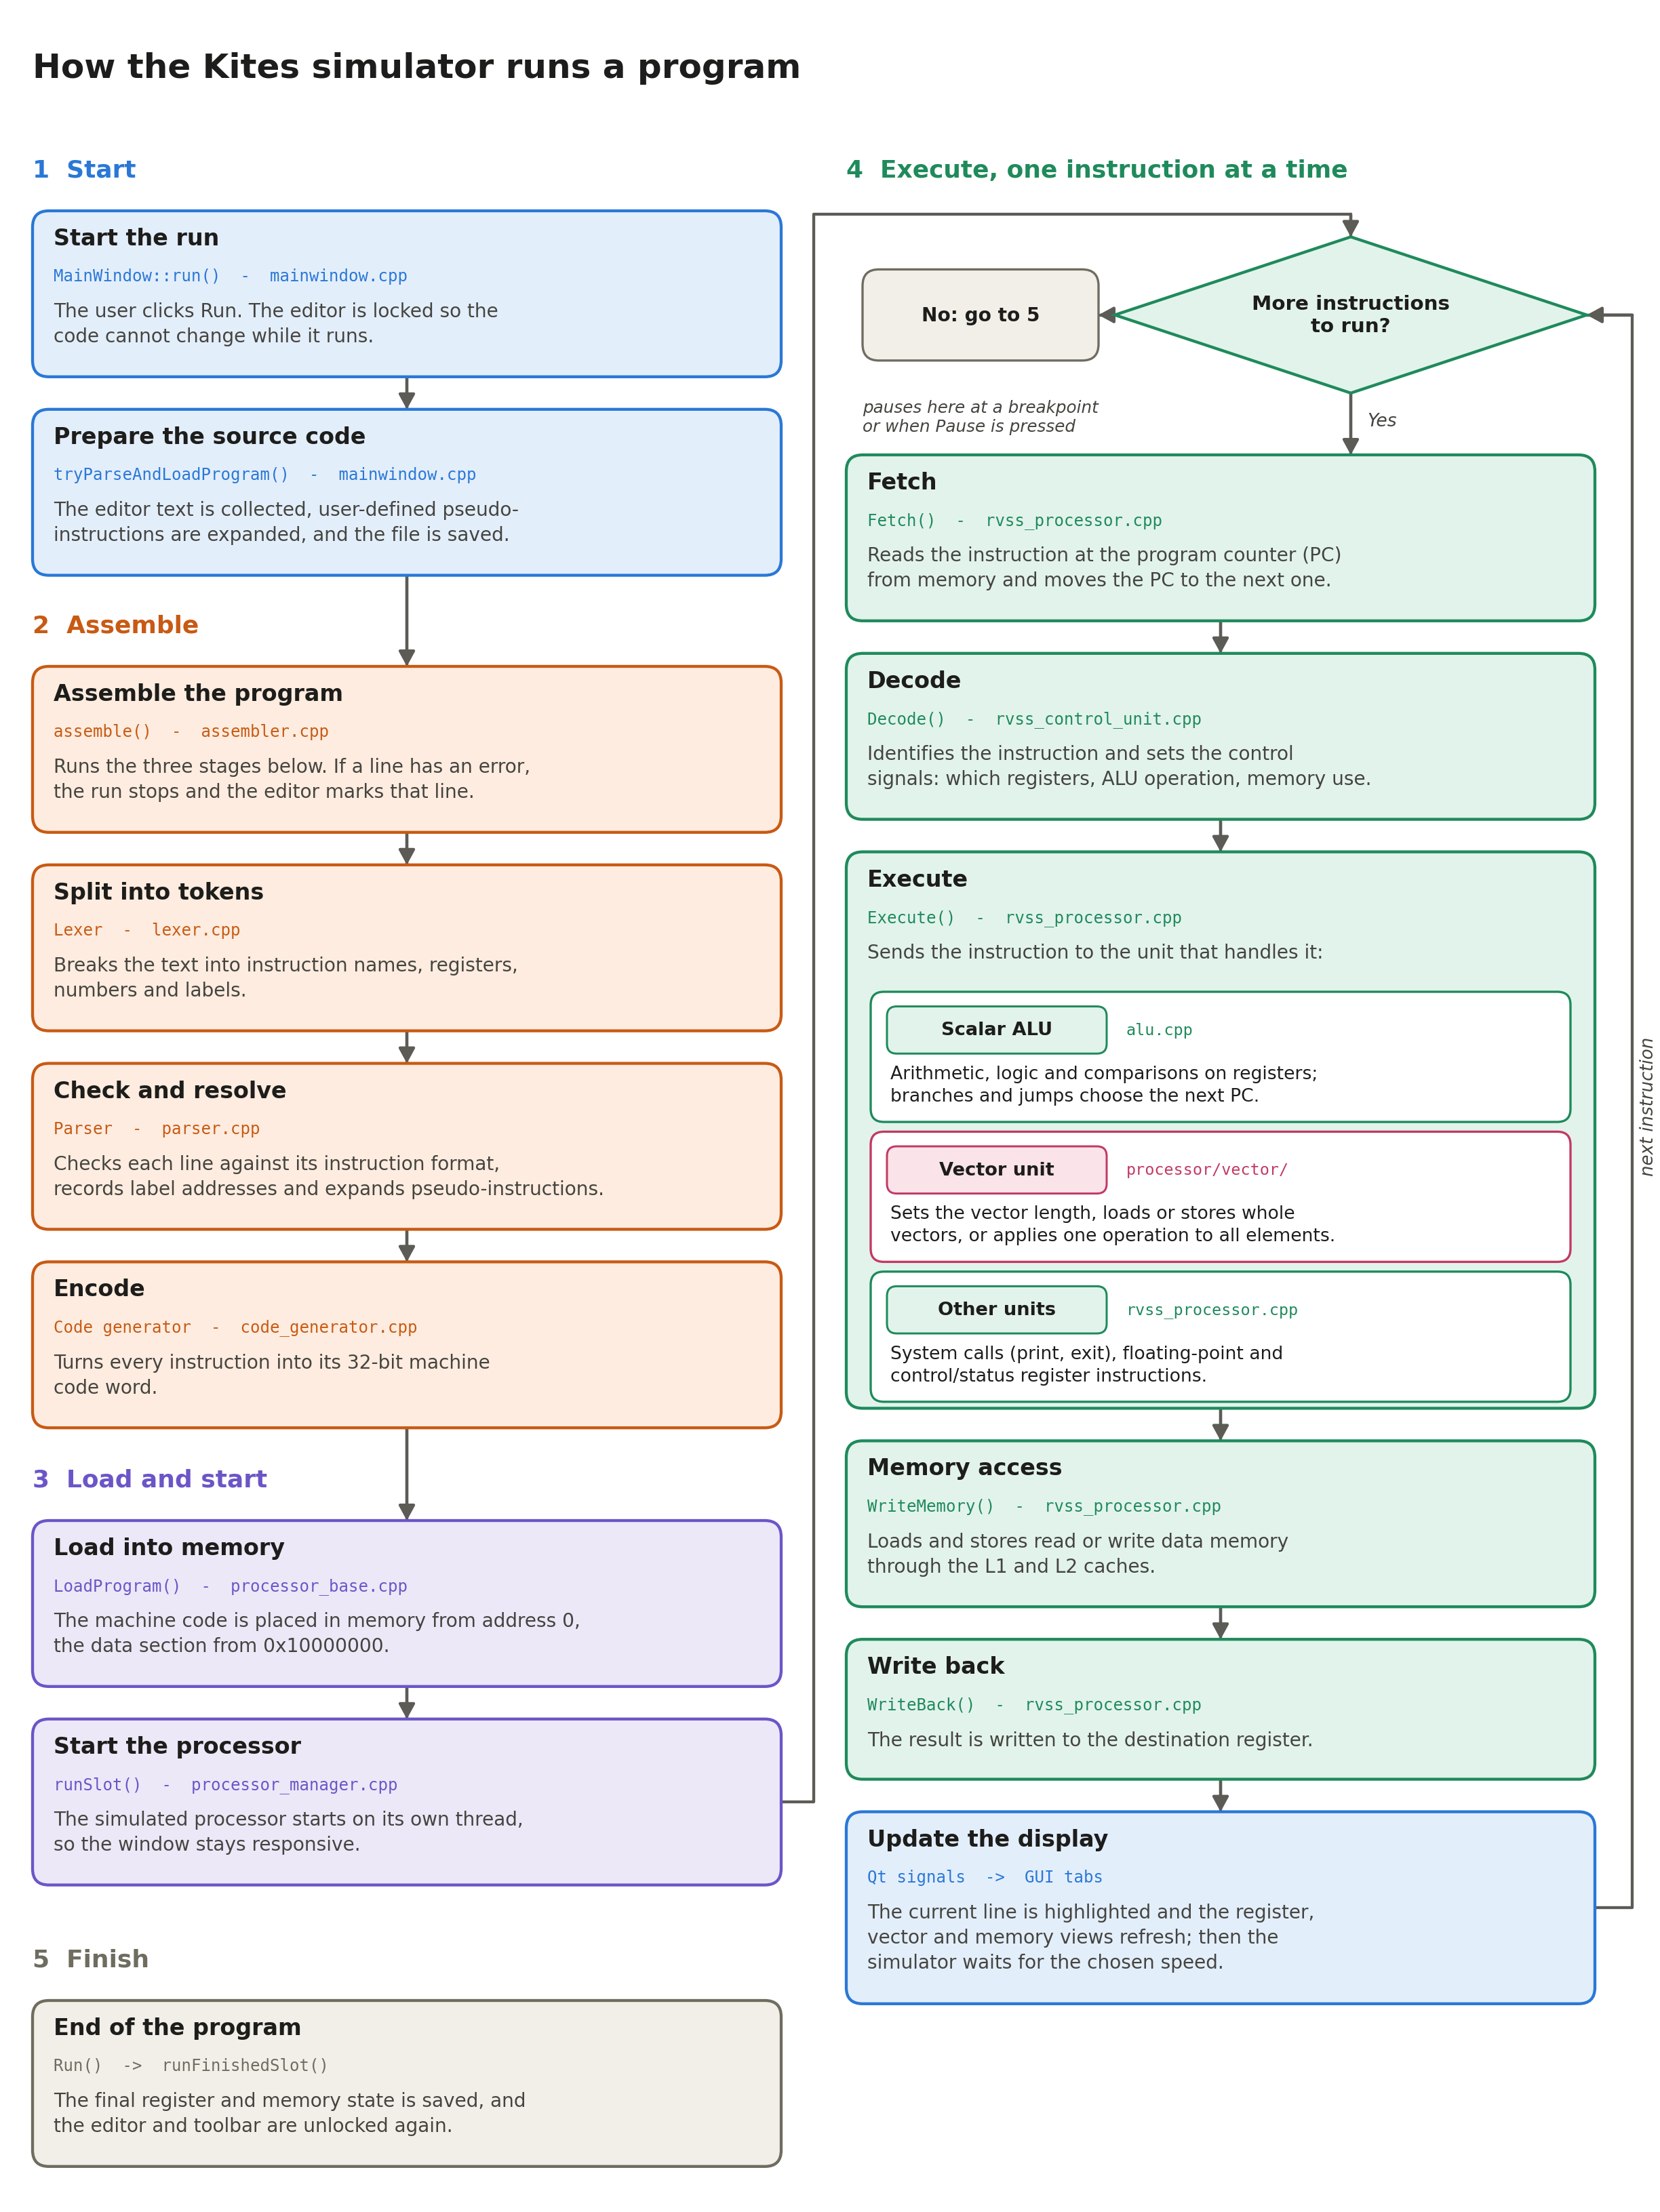

Generate this figure with Python:
"""Flowchart for the report: how the Kites simulator runs a program, from clicking Run to the
end of the run (single-cycle VM, rvss). Each block names the step, says what it does in plain
words, and tags the function and source file that implement it.

writes simulator_flow.png and simulator_flow.pdf next to this file.
usage: python docs/figures/simulator_flow.py   (needs matplotlib)
"""
import os

import matplotlib

matplotlib.use("Agg")
import matplotlib.pyplot as plt  # noqa: E402
from matplotlib.patches import FancyBboxPatch, Polygon  # noqa: E402

HERE = os.path.dirname(os.path.abspath(__file__))
INK, INK2, LINE, PAGE = "#1d1d1b", "#45443f", "#5c5b56", "#ffffff"
MONO = "DejaVu Sans Mono"
GUI = ("#e3eefb", "#2a78d6")
ASM = ("#fdecdf", "#c85a14")
MGR = ("#ece8f8", "#6c55c7")
CPU = ("#e2f3ec", "#1f8a5b")
VEC = ("#fbe3ea", "#c23a63")
MEM = ("#f1efe8", "#6f6c60")
plt.rcParams.update({"font.family": "DejaVu Sans", "text.color": INK})

W, H, INCHES = 102, 136, 10.2
fig = plt.figure(figsize=(INCHES, INCHES * H / W))
ax = fig.add_axes([0, 0, 1, 1])
ax.set_xlim(0, W)
ax.set_ylim(H, 0)
ax.axis("off")
BH = 10.2  # standard block height


def rect(x, y, w, h, colors, lw=1.3, r=1.0):
    ax.add_patch(FancyBboxPatch((x, y), w, h, boxstyle=f"round,pad=0,rounding_size={r}",
                                fc=colors[0], ec=colors[1], lw=lw, zorder=2))


def block(x, y, w, title, tag, desc, colors, h=BH):
    """Step name, the code that implements it (small tag), and what it does."""
    rect(x, y, w, h, colors)
    ax.text(x + 1.3, y + 1.0, title, fontsize=10, fontweight="bold", va="top", zorder=3)
    ax.text(x + 1.3, y + 3.5, tag, family=MONO, fontsize=7.2, color=colors[1], va="top",
            zorder=3)
    ax.text(x + 1.3, y + 5.6, desc, fontsize=8.4, color=INK2, va="top", linespacing=1.4,
            zorder=3)


def arrow(pts, lw=1.3, color=LINE):
    xs, ys = zip(*pts)
    ax.plot(xs, ys, color=color, lw=lw, zorder=1, solid_capstyle="butt")
    ax.annotate("", xy=pts[-1], xytext=pts[-2], zorder=1,
                arrowprops=dict(arrowstyle="-|>,head_length=0.55,head_width=0.3", color=color,
                                lw=lw, shrinkA=0, shrinkB=0))


def down(x, y0, y1):
    arrow([(x, y0), (x, y1)])


def heading(x, y, n, s, colors):
    ax.text(x, y, f"{n}  {s}", fontsize=10.8, fontweight="bold", color=colors[1], va="center")


# ---------------------------------------------------------------------------- title
ax.text(2, 4.2, "How the Kites simulator runs a program", fontsize=15, fontweight="bold",
        va="center")

# ---------------------------------------------------------------------------- left column
LX, LW = 2, 46
LC = LX + LW / 2

heading(LX, 10.5, "1", "Start", GUI)
block(LX, 13, LW, "Start the run", "MainWindow::run()  -  mainwindow.cpp",
      "The user clicks Run. The editor is locked so the\ncode cannot change while it runs.", GUI)
block(LX, 25.2, LW, "Prepare the source code", "tryParseAndLoadProgram()  -  mainwindow.cpp",
      "The editor text is collected, user-defined pseudo-\ninstructions are expanded, and the "
      "file is saved.", GUI)
down(LC, 23.2, 25.2)

heading(LX, 38.5, "2", "Assemble", ASM)
down(LC, 35.4, 41)
block(LX, 41, LW, "Assemble the program", "assemble()  -  assembler.cpp",
      "Runs the three stages below. If a line has an error,\nthe run stops and the editor "
      "marks that line.", ASM)
block(LX, 53.2, LW, "Split into tokens", "Lexer  -  lexer.cpp",
      "Breaks the text into instruction names, registers,\nnumbers and labels.", ASM)
block(LX, 65.4, LW, "Check and resolve", "Parser  -  parser.cpp",
      "Checks each line against its instruction format,\nrecords label addresses and expands "
      "pseudo-instructions.", ASM)
block(LX, 77.6, LW, "Encode", "Code generator  -  code_generator.cpp",
      "Turns every instruction into its 32-bit machine\ncode word.", ASM)
down(LC, 51.2, 53.2)
down(LC, 63.4, 65.4)
down(LC, 75.6, 77.6)

heading(LX, 91, "3", "Load and start", MGR)
down(LC, 87.8, 93.5)
block(LX, 93.5, LW, "Load into memory", "LoadProgram()  -  processor_base.cpp",
      "The machine code is placed in memory from address 0,\nthe data section from "
      "0x10000000.", MGR)
block(LX, 105.7, LW, "Start the processor", "runSlot()  -  processor_manager.cpp",
      "The simulated processor starts on its own thread,\nso the window stays responsive.",
      MGR)
down(LC, 103.7, 105.7)

heading(LX, 120.5, "5", "Finish", MEM)
block(LX, 123, LW, "End of the program", "Run()  ->  runFinishedSlot()",
      "The final register and memory state is saved, and\nthe editor and toolbar are "
      "unlocked again.", MEM)

# ---------------------------------------------------------------------------- right column
RX, RW = 52, 46
RC = RX + RW / 2
heading(RX, 10.5, "4", "Execute, one instruction at a time", CPU)

# entry from step 3: through the gap, over the top, into the decision
arrow([(LX + LW, 110.8), (50, 110.8), (50, 13.2), (83, 13.2), (83, 14.6)])
DX, DY = 83, 19.4
ax.add_patch(Polygon([(DX, DY - 4.8), (DX + 14.5, DY), (DX, DY + 4.8), (DX - 14.5, DY)],
                     closed=True, fc=CPU[0], ec=CPU[1], lw=1.3, zorder=2))
ax.text(DX, DY, "More instructions\nto run?", ha="center", va="center", fontsize=8.8,
        fontweight="bold", zorder=3, linespacing=1.25)
rect(RX + 1, 16.6, 14.5, 5.6, MEM, lw=1.0)
ax.text(RX + 8.25, 19.4, "No: go to 5", ha="center", va="center", fontsize=8.4,
        fontweight="bold", zorder=3)
arrow([(DX - 14.5, DY), (RX + 15.5, DY)])
ax.text(DX + 1, 25.9, "Yes", fontsize=8, color=INK2, style="italic", va="center")
ax.text(RX + 1, 24.6, "pauses here at a breakpoint\nor when Pause is pressed", fontsize=7.4,
        color=INK2, style="italic", va="top")
down(DX, DY + 4.8, 28)

block(RX, 28, RW, "Fetch", "Fetch()  -  rvss_processor.cpp",
      "Reads the instruction at the program counter (PC)\nfrom memory and moves the PC to the "
      "next one.", CPU)
block(RX, 40.2, RW, "Decode", "Decode()  -  rvss_control_unit.cpp",
      "Identifies the instruction and sets the control\nsignals: which registers, ALU "
      "operation, memory use.", CPU)
down(RC, 38.2, 40.2)
down(RC, 50.4, 52.4)

# Execute: one of three units
EY, EH = 52.4, 34.2
rect(RX, EY, RW, EH, CPU)
ax.text(RX + 1.3, EY + 1.0, "Execute", fontsize=10, fontweight="bold", va="top", zorder=3)
ax.text(RX + 1.3, EY + 3.5, "Execute()  -  rvss_processor.cpp", family=MONO, fontsize=7.2,
        color=CPU[1], va="top", zorder=3)
ax.text(RX + 1.3, EY + 5.6, "Sends the instruction to the unit that handles it:", fontsize=8.4,
        color=INK2, va="top", zorder=3)


def unit(y, name, tag, desc, colors):
    rect(RX + 1.5, y, RW - 3, 8.0, ("#ffffff", colors[1]), lw=1.0, r=0.8)
    rect(RX + 2.5, y + 0.9, 13.5, 2.9, colors, lw=0.9, r=0.6)
    ax.text(RX + 9.25, y + 2.35, name, ha="center", va="center", fontsize=8.2,
            fontweight="bold", zorder=3)
    ax.text(RX + 17.2, y + 2.35, tag, family=MONO, fontsize=7.0, color=colors[1], va="center",
            zorder=3)
    ax.text(RX + 2.7, y + 4.5, desc, fontsize=8.0, color=INK, va="top", linespacing=1.35,
            zorder=3)


unit(EY + 8.6, "Scalar ALU", "alu.cpp",
     "Arithmetic, logic and comparisons on registers;\nbranches and jumps choose the next PC.",
     CPU)
unit(EY + 17.2, "Vector unit", "processor/vector/",
     "Sets the vector length, loads or stores whole\nvectors, or applies one operation to all "
     "elements.", VEC)
unit(EY + 25.8, "Other units", "rvss_processor.cpp",
     "System calls (print, exit), floating-point and\ncontrol/status register instructions.",
     CPU)

block(RX, 88.6, RW, "Memory access", "WriteMemory()  -  rvss_processor.cpp",
      "Loads and stores read or write data memory\nthrough the L1 and L2 caches.", CPU)
block(RX, 100.8, RW, "Write back", "WriteBack()  -  rvss_processor.cpp",
      "The result is written to the destination register.", CPU, h=8.6)
block(RX, 111.4, RW, "Update the display", "Qt signals  ->  GUI tabs",
      "The current line is highlighted and the register,\nvector and memory views refresh; "
      "then the\nsimulator waits for the chosen speed.", GUI, h=11.8)
down(RC, 86.6, 88.6)
down(RC, 98.8, 100.8)
down(RC, 109.4, 111.4)
# loop back to the decision
arrow([(RX + RW, 117.3), (100.3, 117.3), (100.3, DY), (DX + 14.5, DY)])
ax.text(101.3, 68, "next instruction", rotation=90, fontsize=7.8, color=INK2, style="italic",
        ha="center", va="center")


for ext in ("png", "pdf"):
    fig.savefig(os.path.join(HERE, f"simulator_flow.{ext}"), dpi=240, facecolor=PAGE)
print("written simulator_flow.png / .pdf to", HERE)
